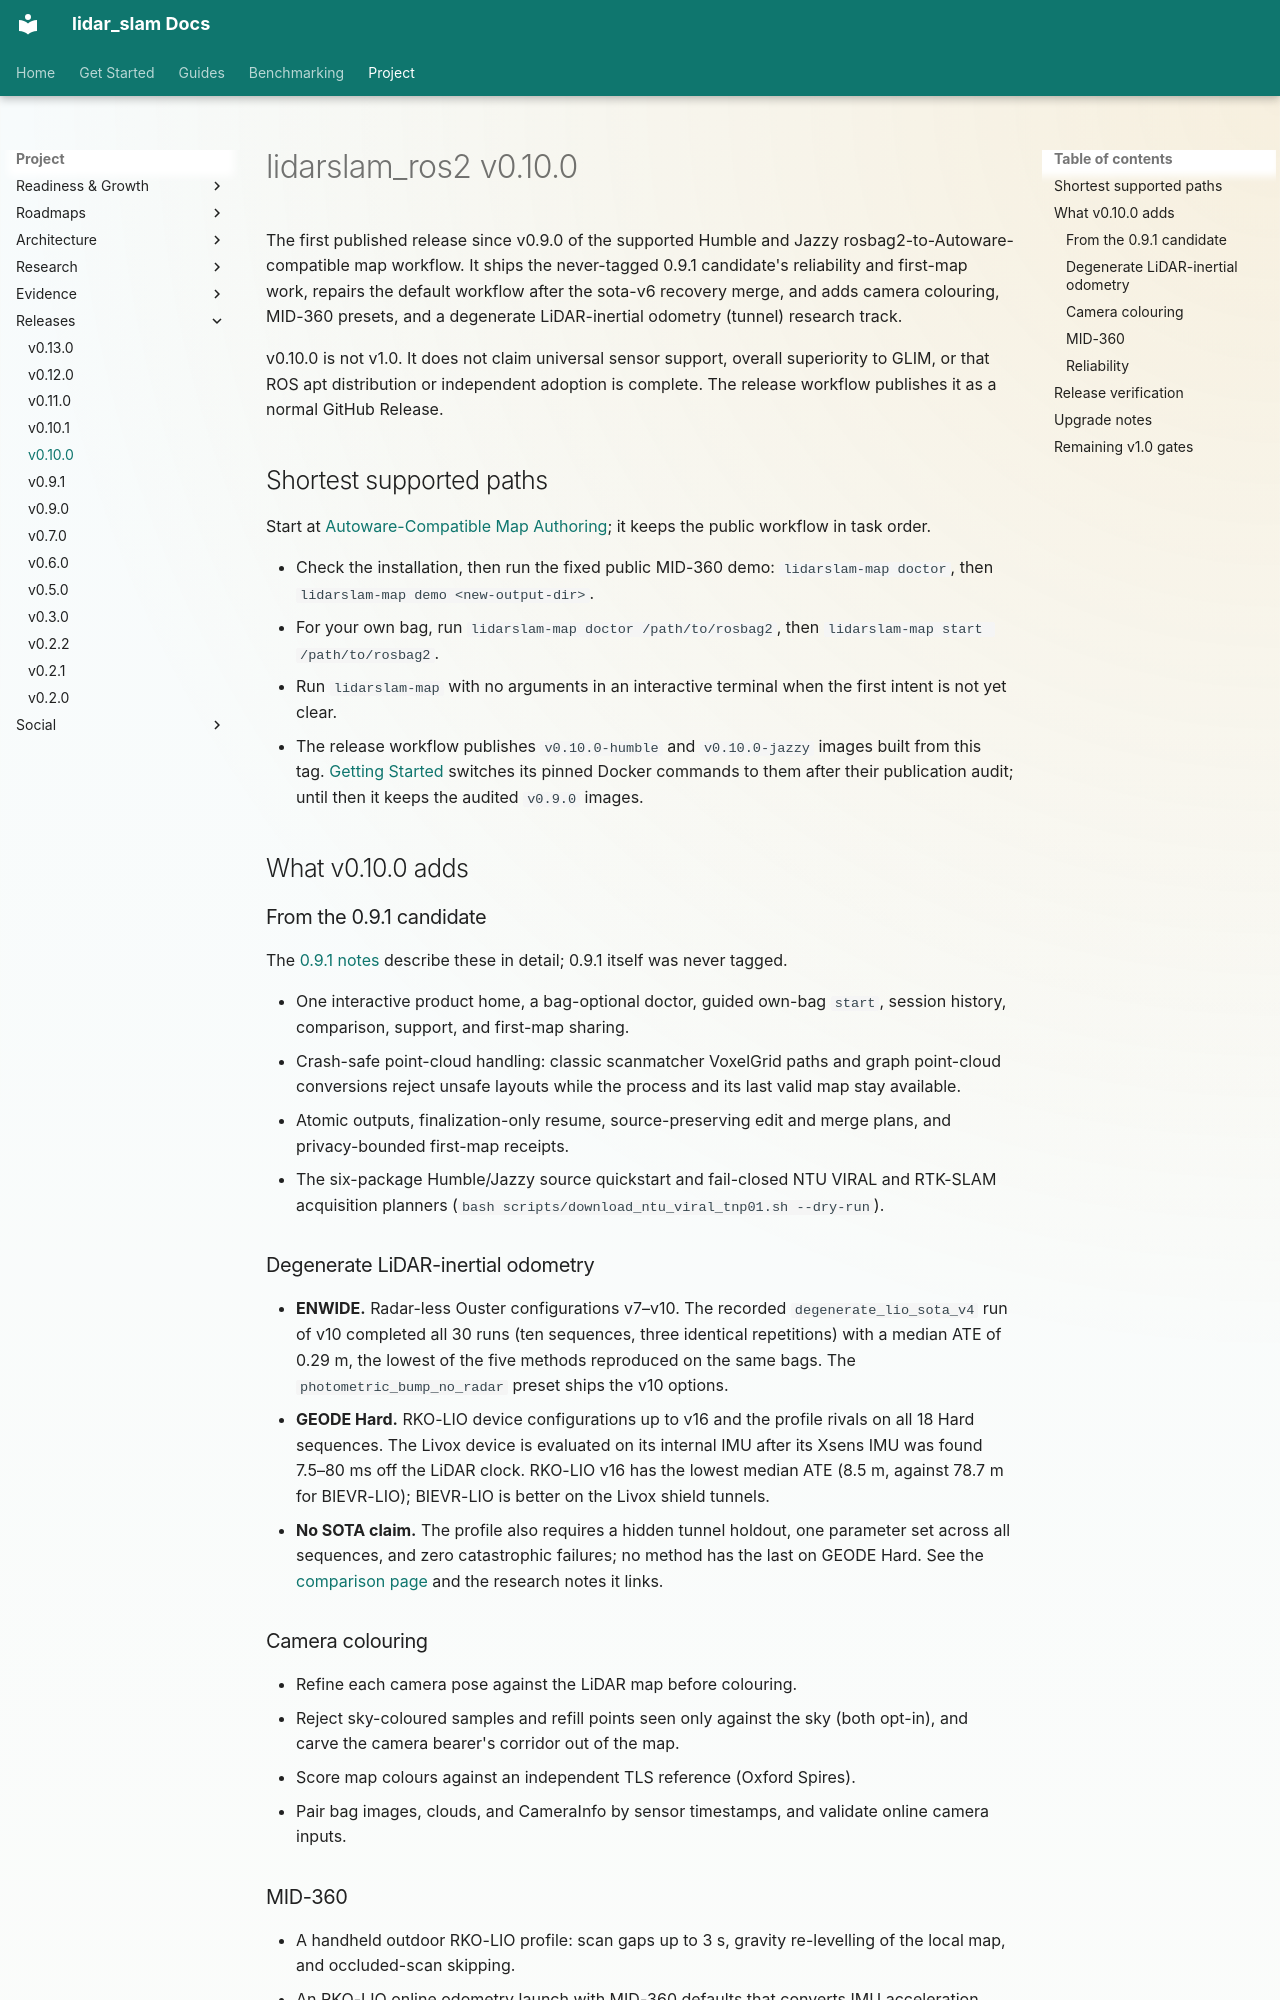

repository: rsasaki0109/lidar_slam_ros2 · page: releases/v0.10.0.html · generator: mkdocs

# lidarslam_ros2 v0.10.0

The first published release since v0.9.0 of the supported Humble and Jazzy
rosbag2-to-Autoware-compatible map workflow. It ships the never-tagged 0.9.1
candidate's reliability and first-map work, repairs the default workflow
after the sota-v6 recovery merge, and adds camera colouring, MID-360
presets, and a degenerate LiDAR-inertial odometry (tunnel) research track.

v0.10.0 is not v1.0. It does not claim universal sensor support, overall
superiority to GLIM, or that ROS apt distribution or independent adoption is
complete. The release workflow publishes it as a normal GitHub Release.

## Shortest supported paths

Start at [Autoware-Compatible Map Authoring](../autoware-map-authoring.md); it
keeps the public workflow in task order.

- Check the installation, then run the fixed public MID-360 demo:
  `lidarslam-map doctor`, then `lidarslam-map demo <new-output-dir>`.
- For your own bag, run `lidarslam-map doctor /path/to/rosbag2`, then
  `lidarslam-map start /path/to/rosbag2`.
- Run `lidarslam-map` with no arguments in an interactive terminal when the
  first intent is not yet clear.
- The release workflow publishes `v0.10.0-humble` and `v0.10.0-jazzy` images
  built from this tag. [Getting Started](../getting-started.md) switches its
  pinned Docker commands to them after their publication audit; until then it
  keeps the audited `v0.9.0` images.

## What v0.10.0 adds

### From the 0.9.1 candidate

The [0.9.1 notes](v0.9.1.md) describe these in detail; 0.9.1 itself was
never tagged.

- One interactive product home, a bag-optional doctor, guided own-bag
  `start`, session history, comparison, support, and first-map sharing.
- Crash-safe point-cloud handling: classic scanmatcher VoxelGrid paths and
  graph point-cloud conversions reject unsafe layouts while the process and
  its last valid map stay available.
- Atomic outputs, finalization-only resume, source-preserving edit and merge
  plans, and privacy-bounded first-map receipts.
- The six-package Humble/Jazzy source quickstart and fail-closed NTU VIRAL
  and RTK-SLAM acquisition planners (`bash scripts/download_ntu_viral_tnp01.sh --dry-run`).

### Degenerate LiDAR-inertial odometry

- **ENWIDE.** Radar-less Ouster configurations v7–v10. The recorded
  `degenerate_lio_sota_v4` run of v10 completed all 30 runs (ten sequences,
  three identical repetitions) with a median ATE of 0.29 m, the lowest of the
  five methods reproduced on the same bags. The `photometric_bump_no_radar`
  preset ships the v10 options.
- **GEODE Hard.** RKO-LIO device configurations up to v16 and the profile
  rivals on all 18 Hard sequences. The Livox device is evaluated on its
  internal IMU after its Xsens IMU was found 7.5–80 ms off the LiDAR clock.
  RKO-LIO v16 has the lowest median ATE (8.5 m, against 78.7 m for
  BIEVR-LIO); BIEVR-LIO is better on the Livox shield tunnels.
- **No SOTA claim.** The profile also requires a hidden tunnel holdout, one
  parameter set across all sequences, and zero catastrophic failures; no
  method has the last on GEODE Hard. See the
  [comparison page](../comparison.md) and the research notes it links.
